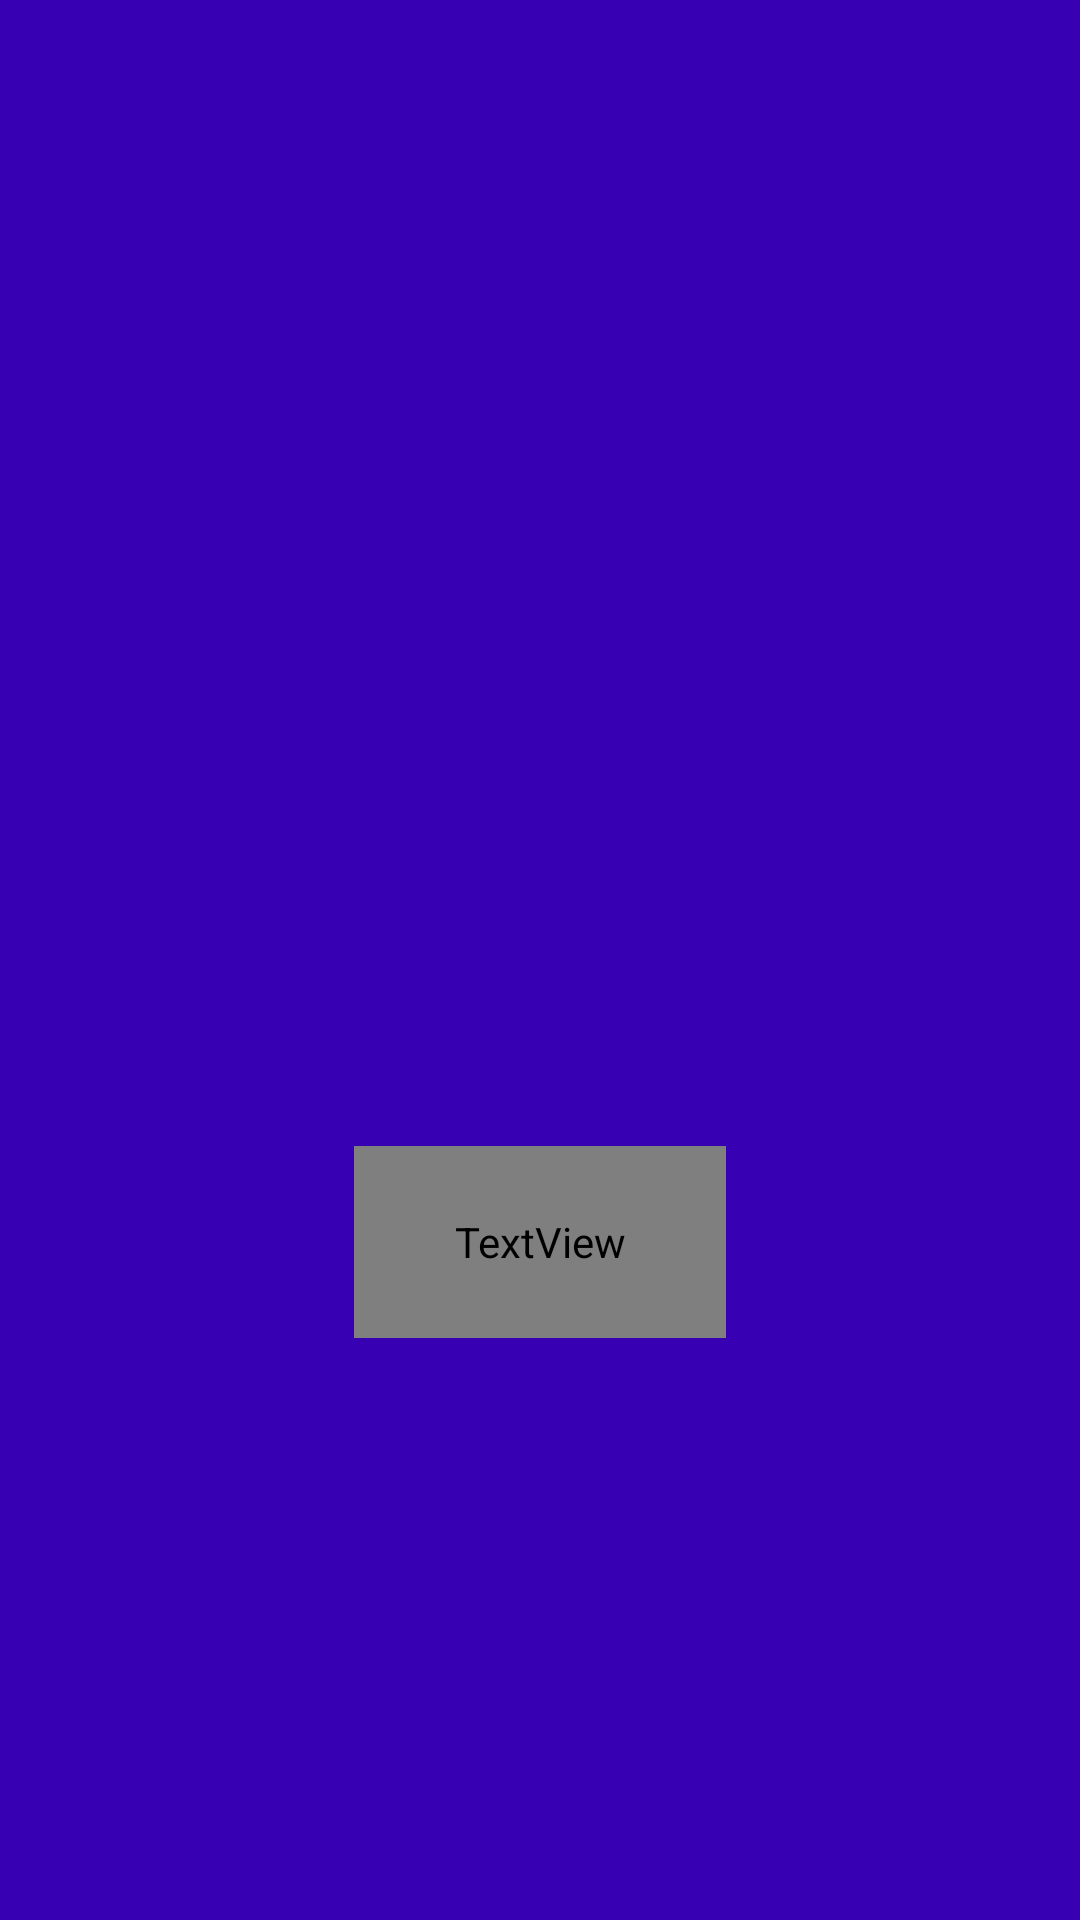

Reconstruct the res/layout file that produces this screen, plus the resources it refers to.
<!-- AndroidManifest.xml: application theme Theme.Zonet -->
<!-- res/layout/splash_activity.xml -->
<?xml version="1.0" encoding="utf-8"?>
<androidx.constraintlayout.widget.ConstraintLayout xmlns:android="http://schemas.android.com/apk/res/android"
    xmlns:app="http://schemas.android.com/apk/res-auto"
    xmlns:tools="http://schemas.android.com/tools"
    android:layout_width="match_parent"
    android:layout_height="match_parent"
    android:background="@color/purple_700"
    tools:context=".SplashActivity">

    <ImageView
        android:id="@+id/icon"
        android:layout_width="124dp"
        android:layout_height="124dp"
        android:src="@drawable/logo_splash_screen"
        app:layout_constraintBottom_toBottomOf="parent"
        app:layout_constraintLeft_toLeftOf="parent"
        app:layout_constraintRight_toRightOf="parent"
        app:layout_constraintTop_toTopOf="parent" />

    <TextView
        android:id="@+id/app_name"
        android:layout_width="124dp"
        android:layout_height="64dp"
        android:text="@string/app_name"
        android:gravity="center"
        android:fontFamily="@font/gotham_black"
        android:textSize="32sp"
        android:textColor="@color/white"
        app:layout_constraintLeft_toLeftOf="parent"
        app:layout_constraintRight_toRightOf="parent"
        app:layout_constraintTop_toBottomOf="@id/icon"/>

</androidx.constraintlayout.widget.ConstraintLayout>
<!-- resources referenced by this layout -->
<resources>
  <string name="app_name">Zonet</string>
  <style name="Theme.Zonet" parent="Theme.MaterialComponents.DayNight.NoActionBar">
          
          <item name="colorPrimary">@color/purple_500</item>
          <item name="colorPrimaryVariant">@color/purple_700</item>
          <item name="colorOnPrimary">@color/white</item>
          
          <item name="colorSecondary">@color/teal_200</item>
          <item name="colorSecondaryVariant">@color/teal_700</item>
          <item name="colorOnSecondary">@color/black</item>
          
          <item name="android:statusBarColor" tools:targetApi="l">?attr/colorPrimaryVariant</item>
          
      </style>
  <!-- not gathered from this repository: default colours our renderer supplied (Android Studio template values) -->
  <color name="purple_500">#FF6200EE</color>
  <color name="purple_700">#FF3700B3</color>
  <color name="teal_200">#FF03DAC5</color>
  <color name="teal_700">#FF018786</color>
  <color name="black">#FF000000</color>
  <color name="white">#FFFFFFFF</color>
</resources>
